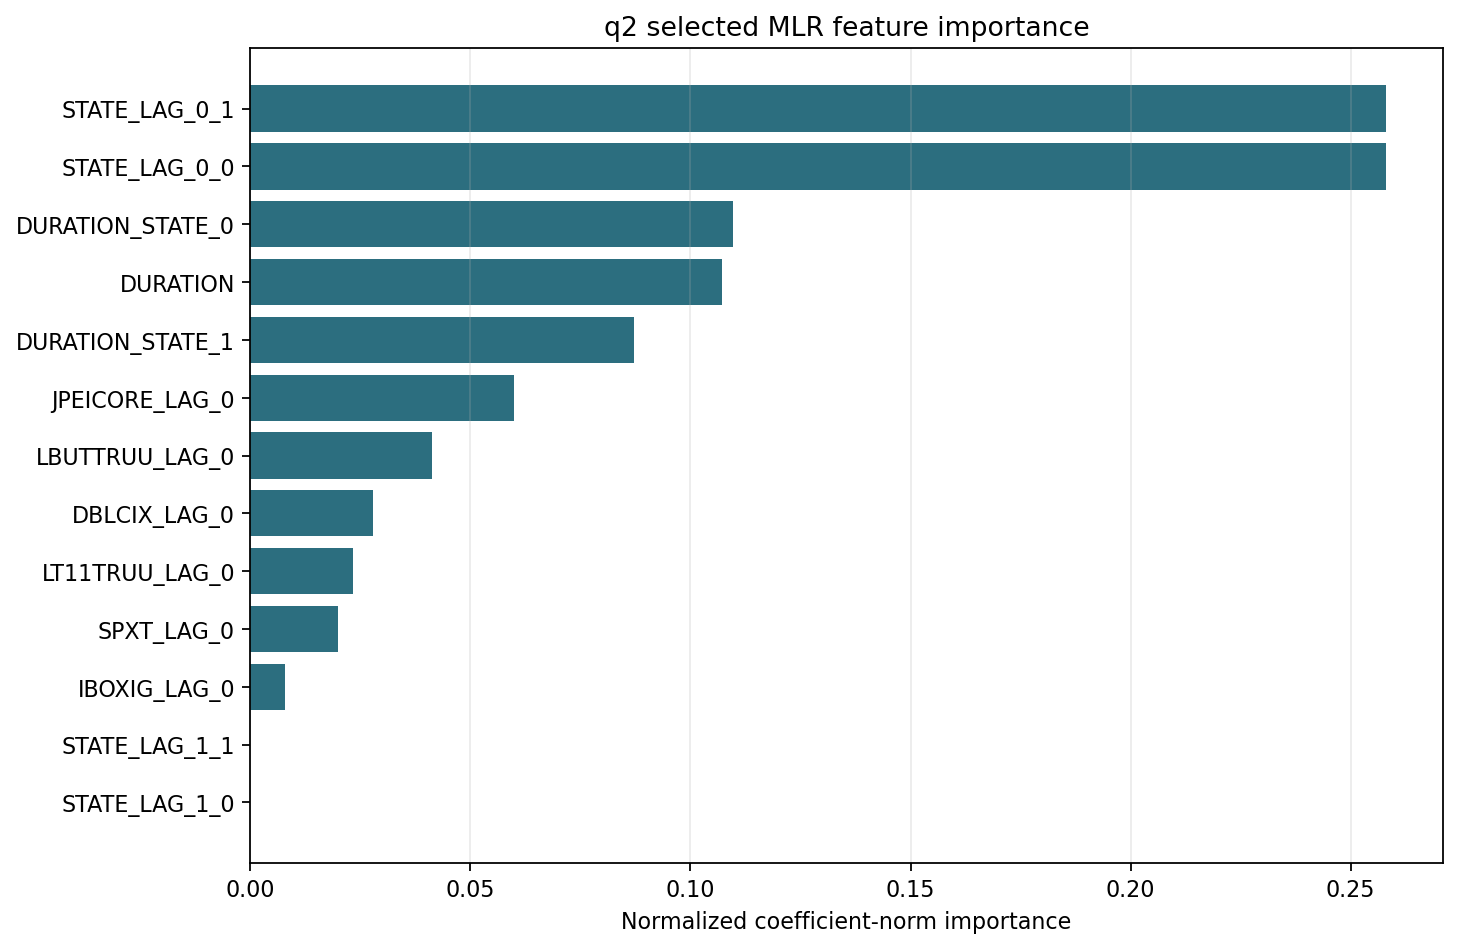

The table this chart was drawn from, first rows:
N_STATES, MODEL, FEATURE, IMPORTANCE, STATE_LAG, EXOG_LAG, COEFFICIENT_SCALE, NORMALIZED_IMPORTANCE
2, MLR, STATE_LAG_0_1, 1.268, 1, 0, standardized_input_coefficients, 0.258
2, MLR, STATE_LAG_0_0, 1.268, 1, 0, standardized_input_coefficients, 0.258
2, MLR, DURATION_STATE_0, 0.5391, 1, 0, standardized_input_coefficients, 0.1097
2, MLR, DURATION, 0.5262, 1, 0, standardized_input_coefficients, 0.1071
2, MLR, DURATION_STATE_1, 0.428, 1, 0, standardized_input_coefficients, 0.08712
2, MLR, JPEICORE_LAG_0, 0.2941, 1, 0, standardized_input_coefficients, 0.05987
2, MLR, LBUTTRUU_LAG_0, 0.2022, 1, 0, standardized_input_coefficients, 0.04116
2, MLR, DBLCIX_LAG_0, 0.1368, 1, 0, standardized_input_coefficients, 0.02784
2, MLR, LT11TRUU_LAG_0, 0.1149, 1, 0, standardized_input_coefficients, 0.02339
2, MLR, SPXT_LAG_0, 0.09762, 1, 0, standardized_input_coefficients, 0.01987
2, MLR, IBOXIG_LAG_0, 0.03854, 1, 0, standardized_input_coefficients, 0.007846
2, MLR, STATE_LAG_1_1, 0.0, 1, 0, standardized_input_coefficients, 0.0
2, MLR, STATE_LAG_1_0, 0.0, 1, 0, standardized_input_coefficients, 0.0
